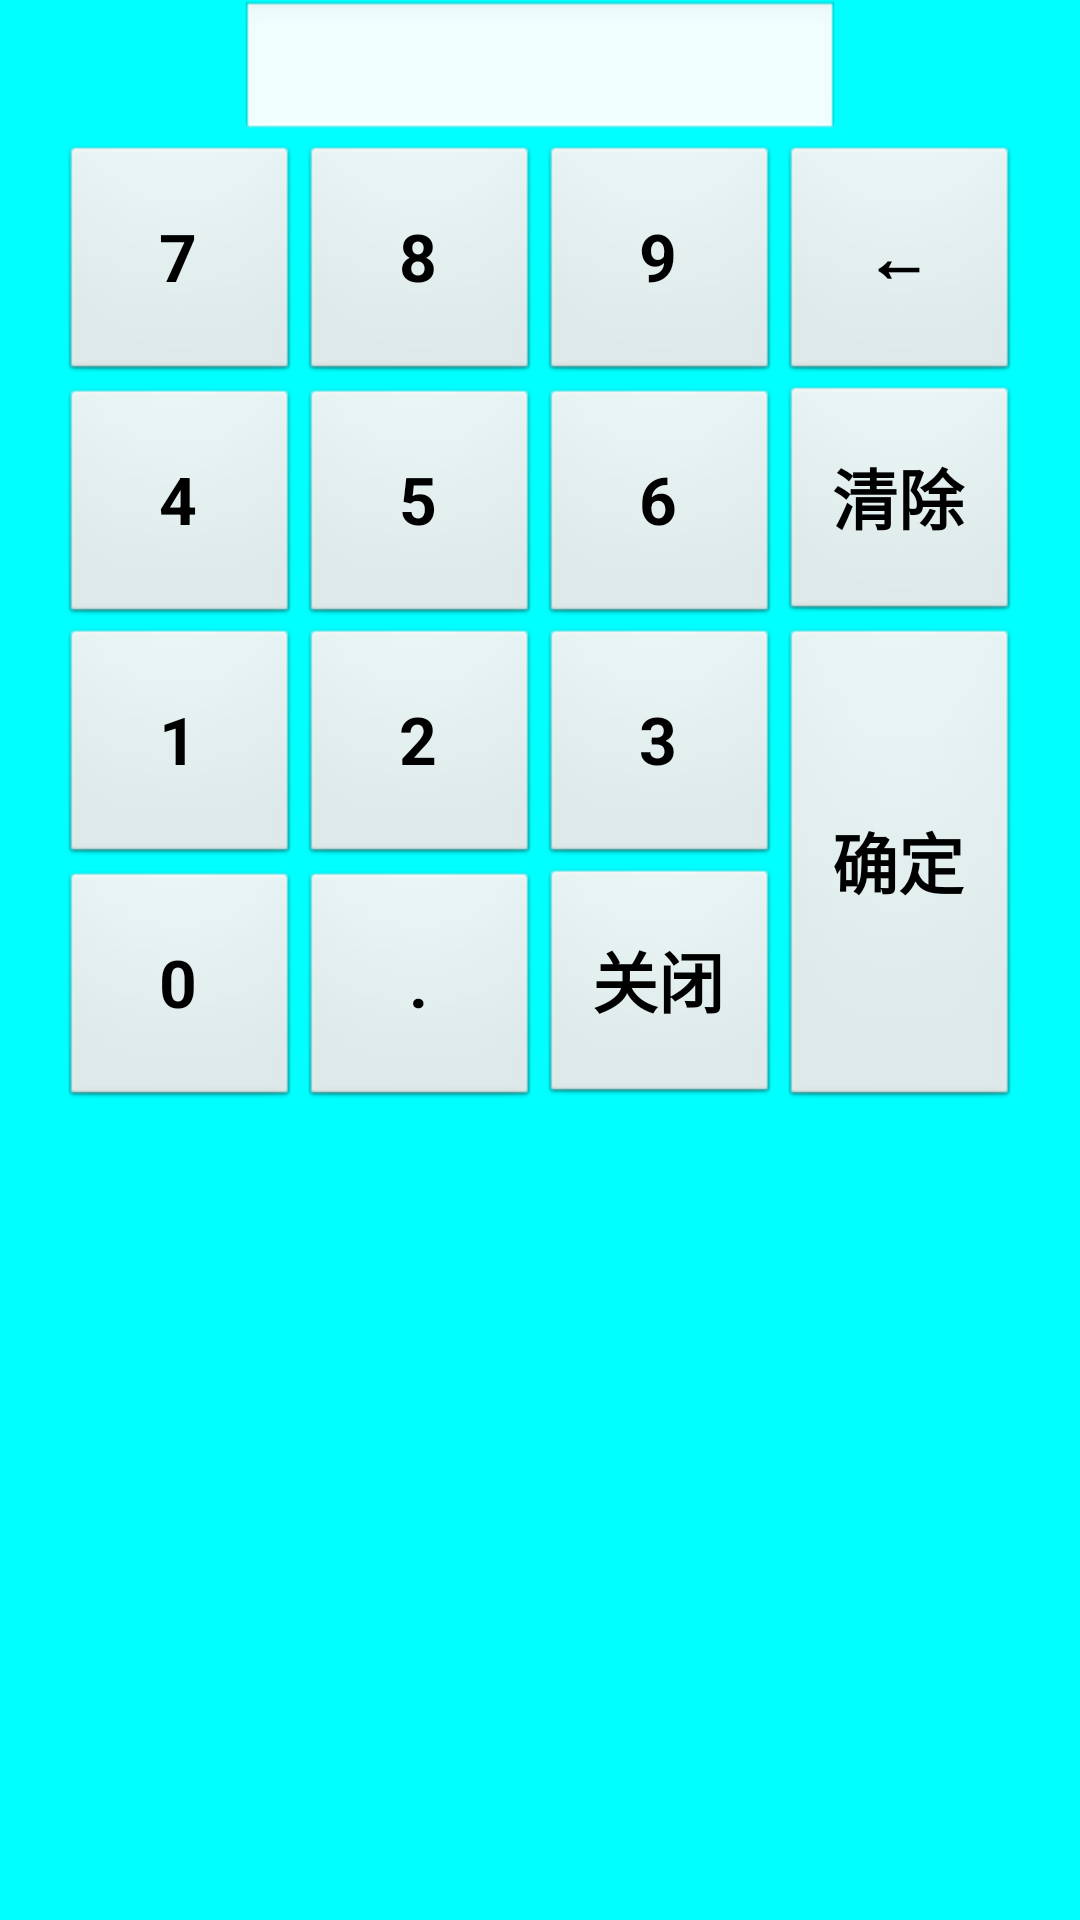

Android layout source for this screen:
<!-- AndroidManifest.xml: application theme android:Theme.NoTitleBar.Fullscreen -->
<!-- res/layout/login_beiyongjin.xml -->
<?xml version="1.0" encoding="utf-8"?>
<LinearLayout xmlns:android="http://schemas.android.com/apk/res/android"
    android:layout_width="match_parent"
    android:layout_height="match_parent"
    android:orientation="vertical"
    android:background="#00ffff" >
    
   <EditText
       android:id="@+id/login_pop_edit"
       android:layout_width="200dp"
       android:layout_height="wrap_content"
       android:layout_gravity="center_horizontal" /> 
    
 
<GridLayout
    android:layout_width="wrap_content"  
    android:layout_height="wrap_content" 
    android:orientation="horizontal"
    android:rowCount="4"
    android:columnCount="4"
    android:layout_gravity="center_horizontal" >  
　　<Button  
        android:id="@+id/login_pop_seven"  
        style="@style/gridLayout_button"
        android:text="7"/>  
　　<Button  
        android:id="@+id/login_pop_eight" 
        style="@style/gridLayout_button" 
        android:text="8"/>  
　　<Button  
        android:id="@+id/login_pop_nine" 
        style="@style/gridLayout_button"
        android:text="9"/>  
　　<Button  
        android:id="@+id/login_pop_back" 
        style="@style/gridLayout_button"
        android:text="←"/>  
　　<Button  
        android:id="@+id/login_pop_four" 
        style="@style/gridLayout_button"         
        android:text="4"/>  
　　<Button  
        android:id="@+id/login_pop_five"
        style="@style/gridLayout_button"          
        android:text="5"/>  
　　<Button  
        android:id="@+id/login_pop_six" 
        style="@style/gridLayout_button"         
        android:text="6"/>  
　　<Button  
        android:id="@+id/login_pop_delete"  
        style="@style/gridLayout_button"
        android:text="清除"/>
　　<Button  
        android:id="@+id/login_pop_one"  
        style="@style/gridLayout_button"
        android:text="1"/>  
　　<Button  
        android:id="@+id/login_pop_two" 
        style="@style/gridLayout_button"
        android:text="2"/>  
　　<Button  
        android:id="@+id/login_pop_three" 
        style="@style/gridLayout_button"
        android:text="3"/>  
            
   <Button  
        android:id="@+id/login_pop_ok"
        style="@style/gridLayout_button"  
        android:layout_rowSpan="2"  
        android:layout_gravity="fill" 
        android:text="确定"/>  
        
   <Button  
        android:id="@+id/login_pop_zero" 
        style="@style/gridLayout_button" 
        android:text="0"/>  
　　<Button  
        android:id="@+id/login_pop_point"  
        style="@style/gridLayout_button"
        android:text="."/>  
   <Button  
        android:id="@+id/login_pop_close"
        style="@style/gridLayout_button"
        android:text="关闭"/>    
</GridLayout>  
<TextView
       android:id="@+id/login_pop_cashiername"
       android:layout_width="200dp"
       android:layout_height="wrap_content"
       android:textColor="#000"
       android:layout_gravity="center_horizontal" /> 
</LinearLayout>
<!-- resources referenced by this layout -->
<resources>
  <style name="gridLayout_button">
          <item name="android:layout_width">80dp</item>
          <item name="android:layout_height">80dp</item>
          <item name="android:textSize">22sp</item>
          <item name="android:textStyle">bold</item>
      </style>
</resources>
